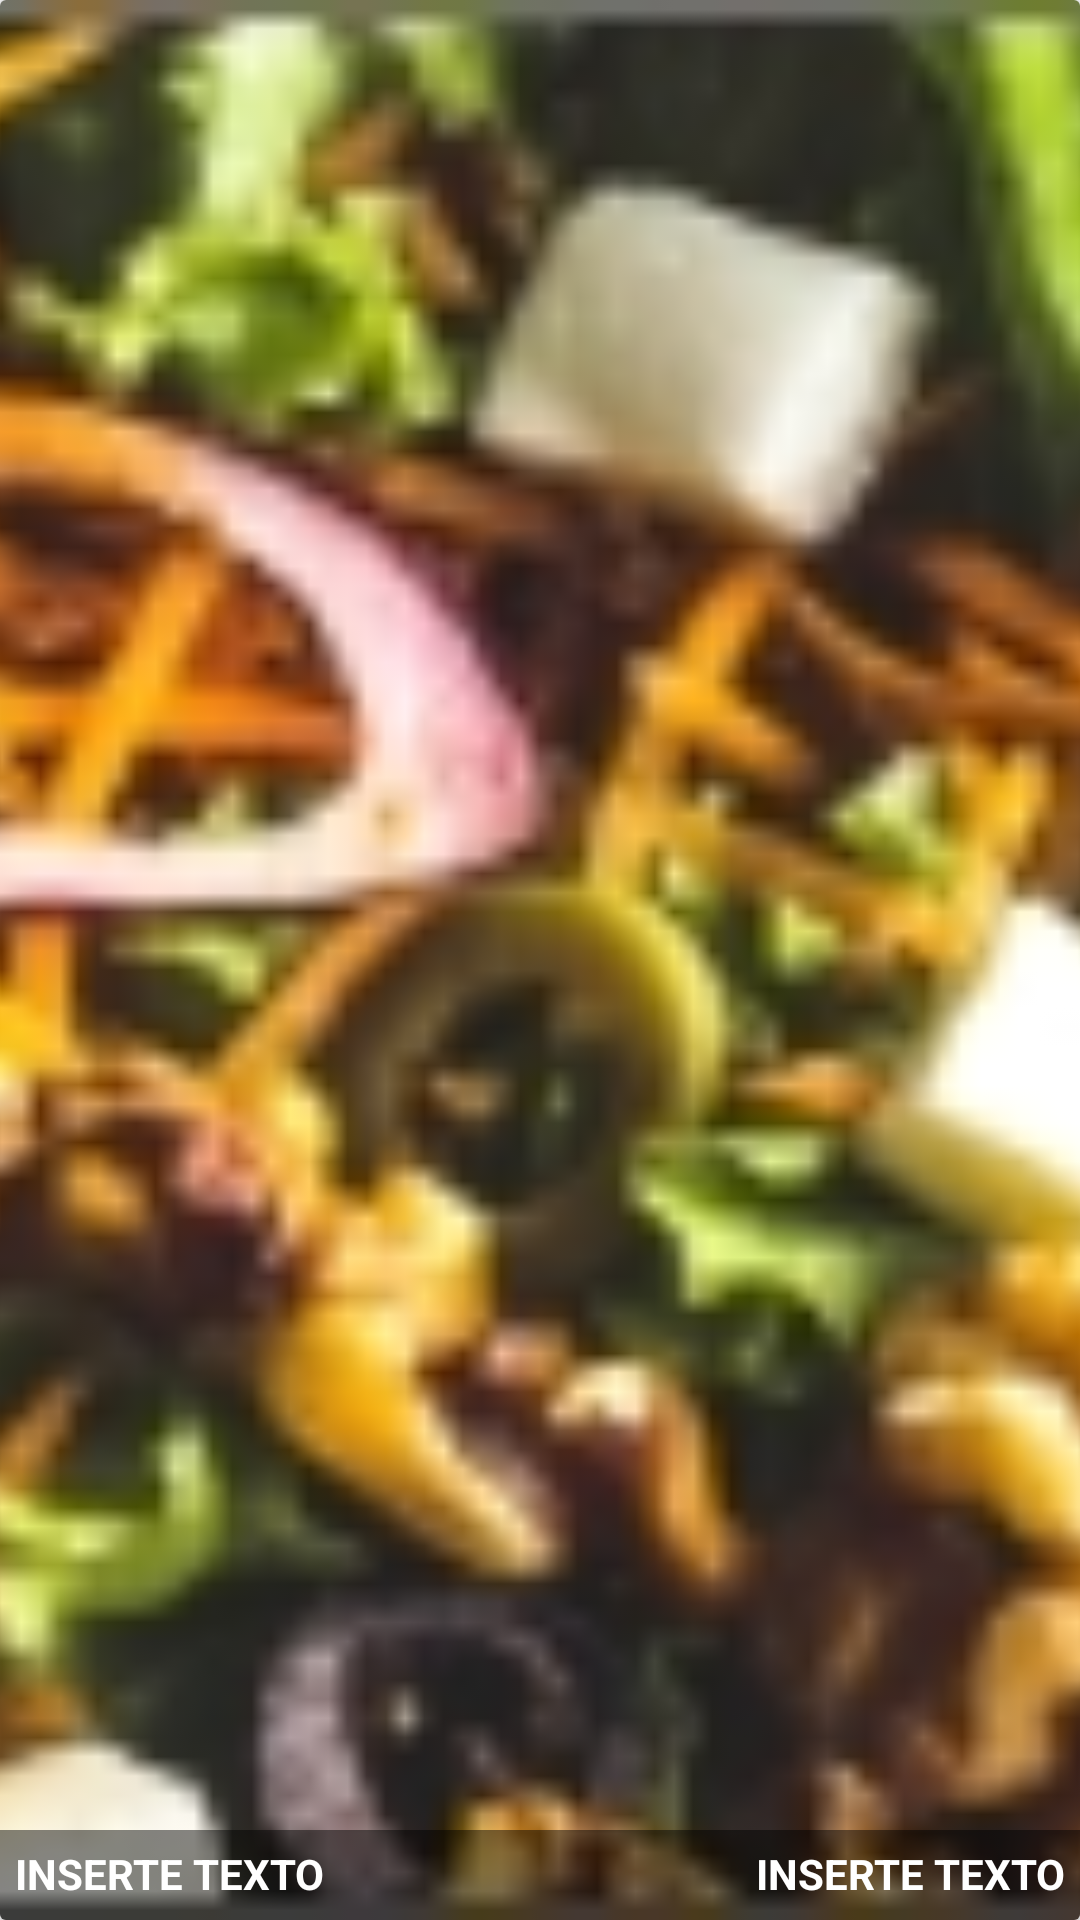

Write the Android layout XML for this screen, with the resource values it uses.
<!-- AndroidManifest.xml: application theme AppTheme -->
<!-- res/layout/celda_resultado.xml -->
<?xml version="1.0" encoding="utf-8"?>
<androidx.cardview.widget.CardView xmlns:android="http://schemas.android.com/apk/res/android"
    xmlns:app="http://schemas.android.com/apk/res-auto"
    android:layout_width="350dp"
    android:layout_height="100dp"
    app:layout_constraintStart_toStartOf="parent"
    app:layout_constraintTop_toTopOf="parent">


    <ImageView
        android:id="@+id/celdaResultadoIMG"
        android:layout_width="match_parent"
        android:layout_height="match_parent"
        android:contentDescription="@string/Imagen"
        android:scaleType="centerCrop"
        android:src="@drawable/recetalist" />

    <LinearLayout
        android:layout_width="match_parent"
        android:layout_height="30dp"
        android:layout_gravity="bottom"
        android:background="@color/negro_translucido"
        android:orientation="horizontal"
        android:padding="5dp">

        <TextView
            android:id="@+id/celdaResultadoTItleTxt"
            android:layout_width="wrap_content"
            android:layout_height="wrap_content"
            android:layout_weight="1"
            android:text="@string/text_default"
            android:textColor="@color/light_blanco_detail"
            android:textSize="14sp"
            android:textStyle="bold" />

        <TextView
            android:id="@+id/celdaResultadoTimeTxt"
            android:layout_width="wrap_content"
            android:layout_height="wrap_content"
            android:layout_weight="1"
            android:gravity="end"
            android:text="@string/text_default"
            android:textColor="@color/light_blanco_detail"
            android:textStyle="bold" />
    </LinearLayout>
</androidx.cardview.widget.CardView>
<!-- resources referenced by this layout -->
<resources>
  <color name="light_blanco_detail">#FFFFFFFF</color>
  <color name="negro_translucido">#7A000000</color>
  <!-- drawable recetalist: jpg bitmap (drawable-v24, 40840 bytes) -->
  <string name="Imagen">Imagen</string>
  <string name="text_default">INSERTE TEXTO</string>
  <style name="AppTheme" parent="Theme.AppCompat.Light.NoActionBar">
          
          <item name="colorPrimary">@color/loginbutpress</item>
          <item name="colorPrimaryDark">@color/loginbutpress</item>
          <item name="colorAccent">@color/loginbutpress</item>
      </style>
  <color name="loginbutpress">#A10202</color>
</resources>
